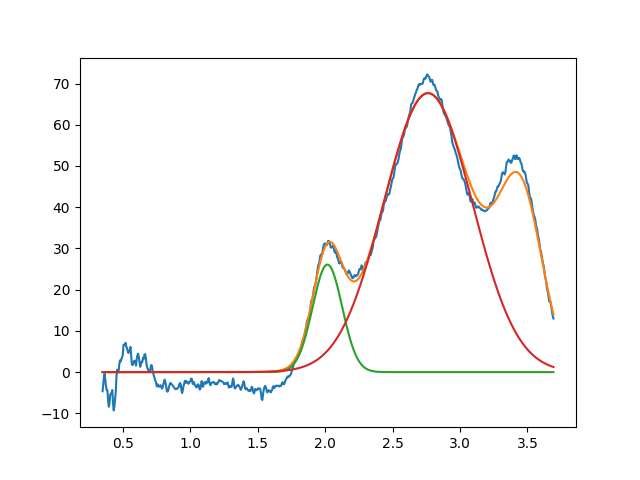

Values plotted in this chart, from the file beside it:
2.016980297731354899e+00, 2.608896823673636689e+01, 2.576659954355561832e-01, 9.999999999999575895e-01
2.762797300307915371e+00, 6.766924353140834114e+01, 7.747310160115427058e-01, 9.999999999834798814e-01
3.450000000000000622e+00, 3.999999999999999289e+01, 3.786394162555405951e-01, 9.999999999999998890e-01
